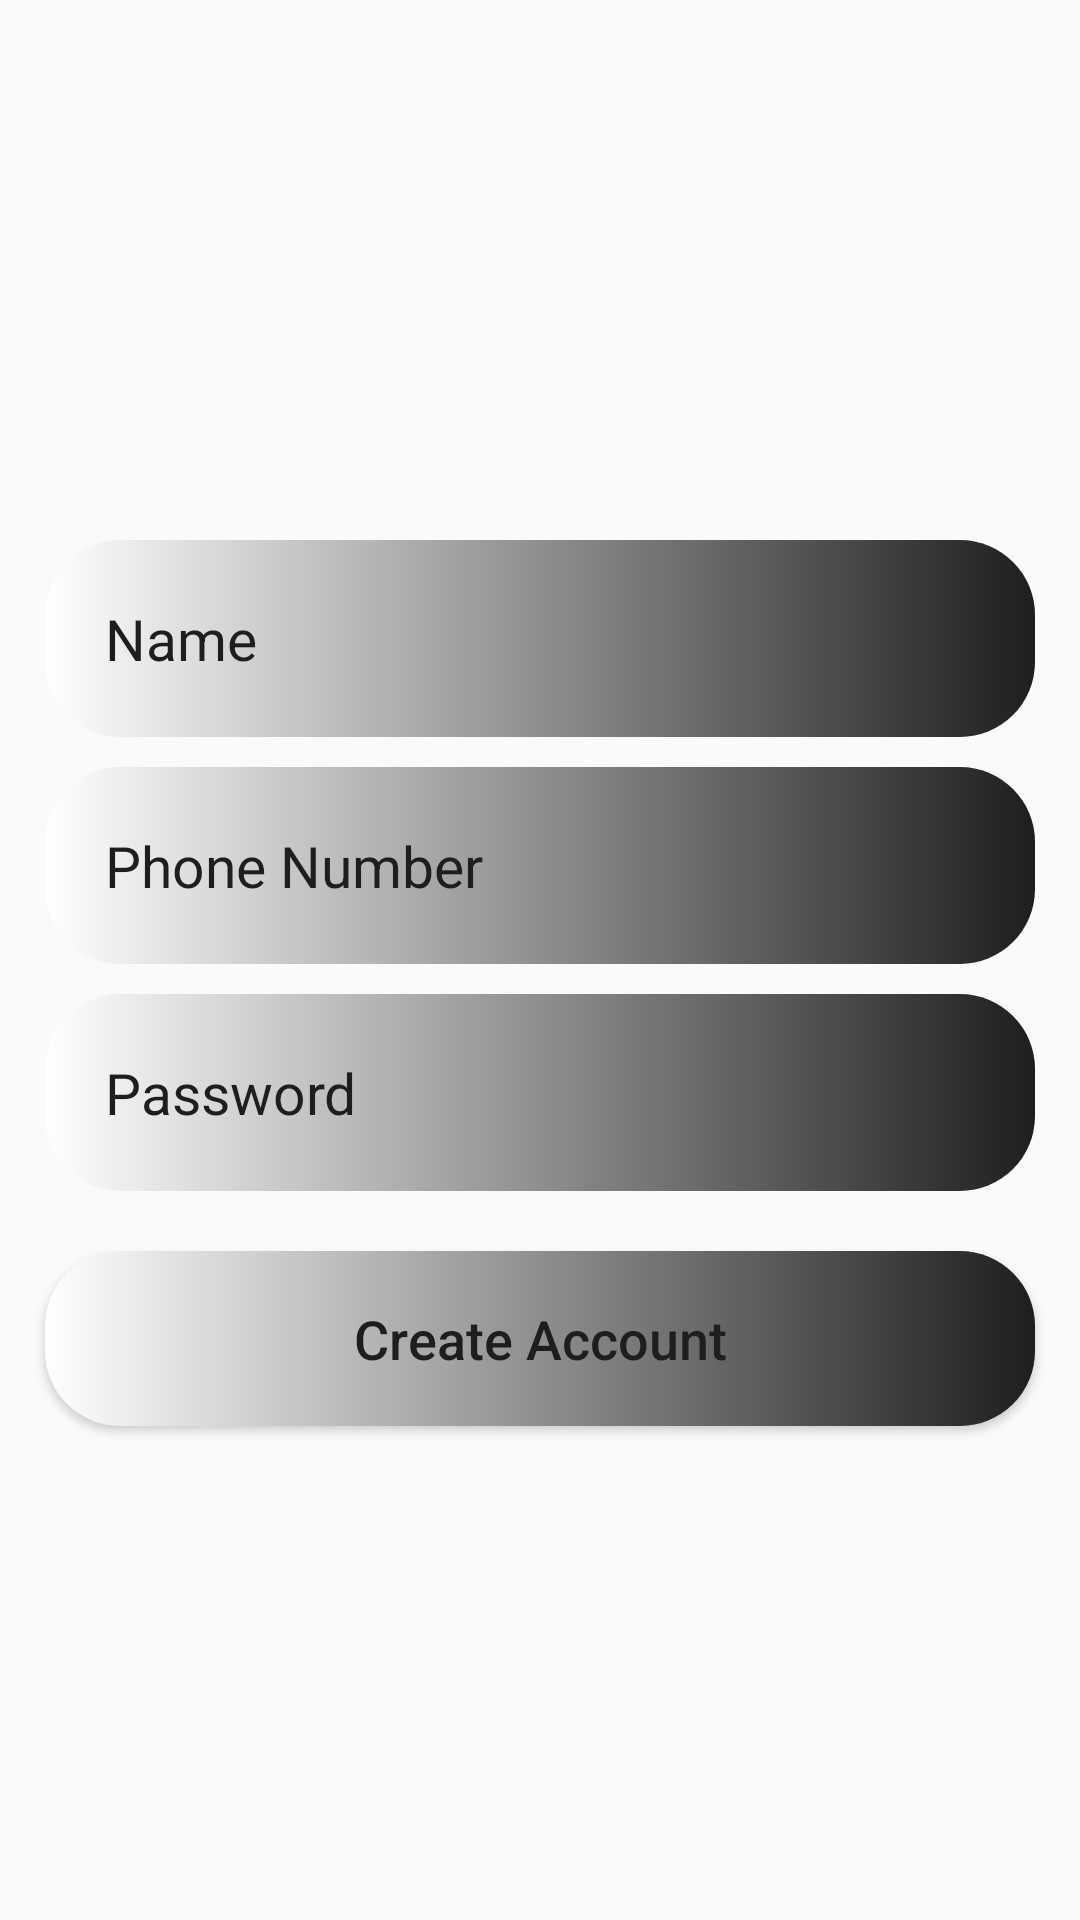

Android layout source for this screen:
<!-- AndroidManifest.xml: application theme Theme.LeemurkingStore -->
<!-- res/layout/activity_register.xml -->
<?xml version="1.0" encoding="utf-8"?>
<RelativeLayout xmlns:android="http://schemas.android.com/apk/res/android"
    xmlns:app="http://schemas.android.com/apk/res-auto"
    xmlns:tools="http://schemas.android.com/tools"
    android:layout_width="match_parent"
    android:layout_height="match_parent"
    tools:context=".Register">

    <ImageView
        android:id="@+id/register_applogo"
        android:layout_width="300dp"
        android:layout_height="100dp"
        android:src="@drawable/shoewallpaper"
        android:layout_centerHorizontal="true"
        android:layout_marginTop="80dp"
        />

    <EditText
        android:id="@+id/register_username_input"
        android:layout_width="match_parent"
        android:layout_height="wrap_content"
        android:layout_below="@+id/register_applogo"
        android:background="@drawable/search_bg"
        android:padding="20dp"
        android:layout_marginLeft="15dp"
        android:layout_marginRight="15dp"
        android:hint="Name"
        android:inputType="text"
        android:textColor="@color/colorPrimaryText"
        android:textColorHint="@color/colorPrimaryText"
        android:textSize="19sp"
        />

    <EditText
        android:id="@+id/register_phone_number_input"
        android:layout_width="match_parent"
        android:layout_height="wrap_content"
        android:layout_below="@+id/register_username_input"
        android:background="@drawable/search_bg"
        android:padding="20dp"
        android:layout_marginLeft="15dp"
        android:layout_marginRight="15dp"
        android:hint="Phone Number"
        android:inputType="number"
        android:textColor="@color/colorPrimaryText"
        android:textColorHint="@color/colorPrimaryText"
        android:textSize="19sp"
        android:layout_marginTop="10dp"
        />


    <EditText
        android:id="@+id/register_password_input"
        android:layout_width="match_parent"
        android:layout_height="wrap_content"
        android:layout_below="@+id/register_phone_number_input"
        android:background="@drawable/search_bg"
        android:padding="20dp"
        android:layout_marginLeft="15dp"
        android:layout_marginRight="15dp"
        android:layout_marginTop="10dp"
        android:hint="Password"
        android:inputType="textPassword"
        android:textColor="@color/colorPrimaryText"
        android:textColorHint="@color/colorPrimaryText"
        android:textSize="19sp"
        />


    <Button
        android:id="@+id/register_btn"
        android:layout_width="match_parent"
        android:layout_height="wrap_content"
        android:layout_below="@+id/register_password_input"
        android:layout_marginTop="20dp"
        android:layout_marginLeft="15dp"
        android:layout_marginRight="15dp"
        android:background="@drawable/search_bg"
        android:padding="17dp"
        android:textAllCaps="false"
        android:textSize="18sp"
        android:text="Create Account"
        android:textColor="@color/colorPrimaryText"
        />

    


</RelativeLayout>
<!-- resources referenced by this layout -->
<resources>
  <color name="colorPrimaryText">#1F1E1E</color>
  <!-- drawable search_bg (drawable) -->
  <?xml version="1.0" encoding="utf-8"?>
  <shape xmlns:android="http://schemas.android.com/apk/res/android">
  
  
      <corners android:topLeftRadius="25dp"
          android:topRightRadius="25dp"
          android:bottomLeftRadius="25dp"
          android:bottomRightRadius="25dp"/>
  
      <gradient android:startColor="@color/colorTextIcons"
          android:endColor="@color/colorPrimaryText"/>
  
  
  </shape>
  <style name="Theme.LeemurkingStore" parent="Theme.AppCompat.Light.NoActionBar">
          <item name="colorPrimary">@color/colorPrimaryText</item>
          <item name="colorPrimaryDark">@color/colorPrimaryText</item>
          <item name="colorAccent">@color/colorAccent</item>
      </style>
  <color name="colorTextIcons">#FFFFFF</color>
  <color name="colorAccent">#009688</color>
</resources>
